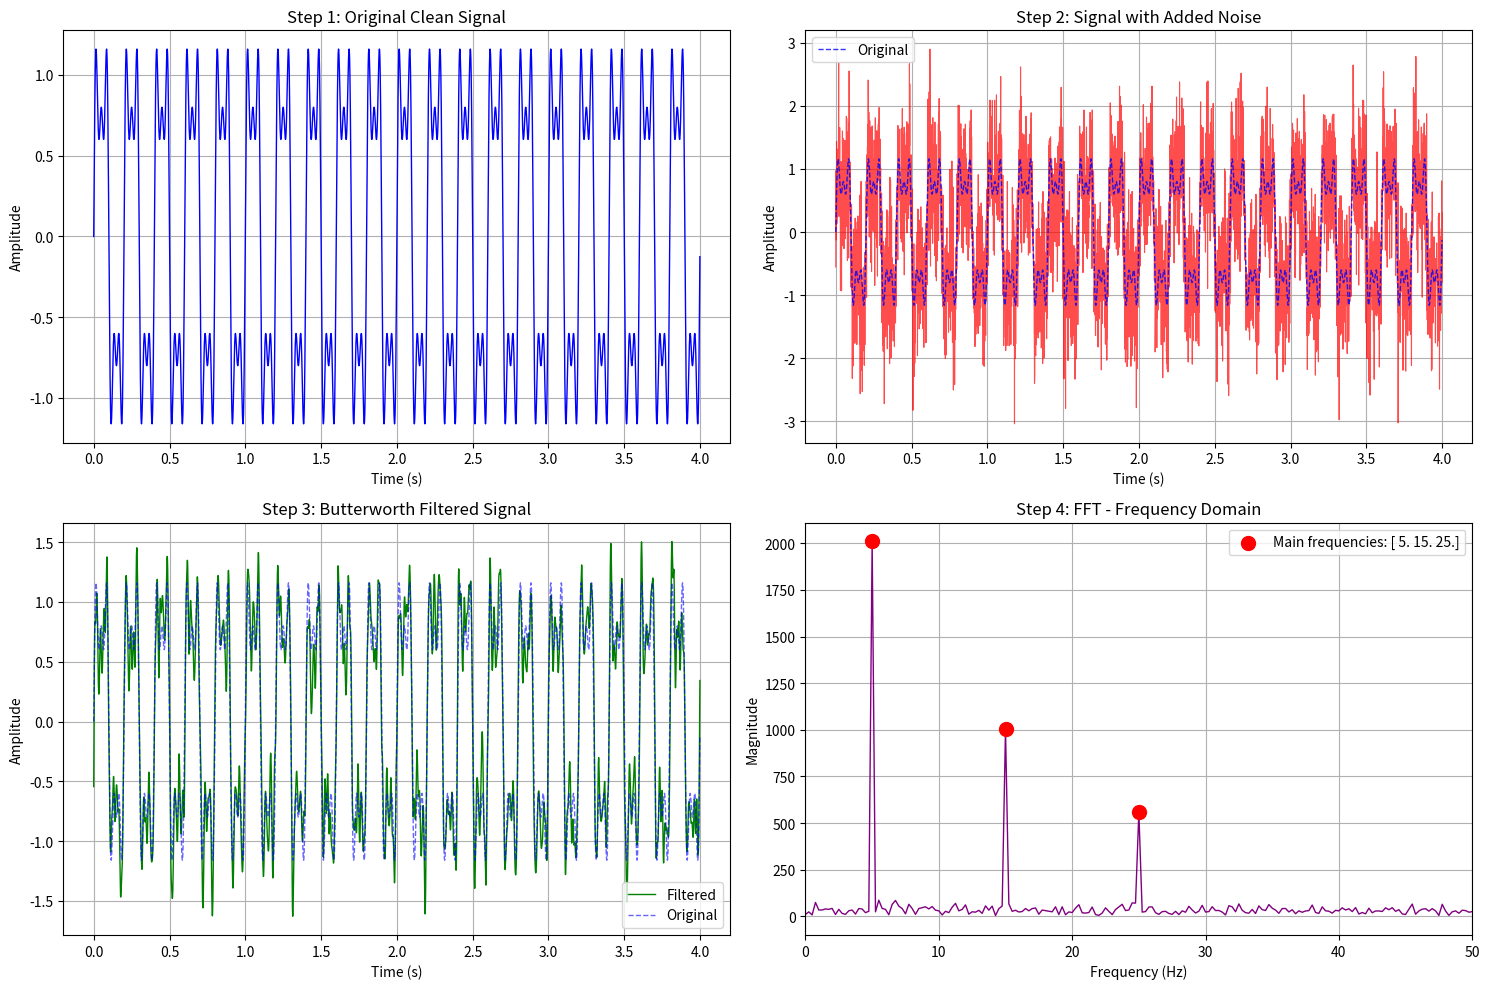

The matplotlib source for this figure:
import numpy as np
import matplotlib.pyplot as plt
from scipy import signal
from scipy.fft import fft, fftfreq

def generate_periodic_signal(duration=2.0, sampling_rate=1000):
    """
    Generate a periodic signal as combination of sine waves
    """
    t = np.linspace(0, duration, int(sampling_rate * duration), endpoint=False)
    
    # Combine multiple sine waves with different frequencies and amplitudes
    freq1, freq2, freq3 = 5, 15, 25  # Hz
    amp1, amp2, amp3 = 1.0, 0.5, 0.3
    
    signal_clean = (amp1 * np.sin(2 * np.pi * freq1 * t) + 
                   amp2 * np.sin(2 * np.pi * freq2 * t) + 
                   amp3 * np.sin(2 * np.pi * freq3 * t))
    
    return t, signal_clean

def add_noise(signal_clean, noise_level=0.3):
    """
    Add white noise to the signal
    """
    noise = np.random.normal(0, noise_level, len(signal_clean))
    signal_noisy = signal_clean + noise
    return signal_noisy

def apply_butterworth_filter(signal_noisy, sampling_rate, cutoff_freq=30, order=4):
    """
    Apply Butterworth low-pass filter to smooth the data
    """
    # Normalize the cutoff frequency (0 to 1, where 1 is Nyquist frequency)
    nyquist = sampling_rate / 2
    normal_cutoff = cutoff_freq / nyquist
    
    # Design the Butterworth filter
    b, a = signal.butter(order, normal_cutoff, btype='low', analog=False)
    
    # Apply the filter
    signal_filtered = signal.filtfilt(b, a, signal_noisy)
    
    return signal_filtered

def find_main_frequencies(signal_data, sampling_rate, num_peaks=3):
    """
    Apply FFT and find the main frequencies
    """
    # Compute FFT
    n = len(signal_data)
    yf = fft(signal_data)
    xf = fftfreq(n, 1/sampling_rate)
    
    # Take only positive frequencies
    positive_freqs = xf[:n//2]
    magnitude = np.abs(yf[:n//2])
    
    # Find peaks (main frequencies)
    peaks, _ = signal.find_peaks(magnitude, height=np.max(magnitude)*0.1)
    
    # Sort by magnitude and get top frequencies
    peak_magnitudes = magnitude[peaks]
    sorted_indices = np.argsort(peak_magnitudes)[::-1]
    top_peaks = peaks[sorted_indices[:num_peaks]]
    
    main_frequencies = positive_freqs[top_peaks]
    main_magnitudes = magnitude[top_peaks]
    
    return xf, yf, main_frequencies, main_magnitudes

def main():
    # Parameters
    duration = 4.0  # seconds
    sampling_rate = 1000  # Hz
    noise_level = 0.6
    cutoff_freq = 60  # Hz for Butterworth filter
    
    # Step 1: Generate periodic signal with combination of sine waves
    print("Step 1: Generating periodic signal...")
    t, signal_clean = generate_periodic_signal(duration, sampling_rate)
    
    # Step 2: Add noise
    print("Step 2: Adding noise...")
    signal_noisy = add_noise(signal_clean, noise_level)
    
    # Step 3: Apply Butterworth filter
    print("Step 3: Applying Butterworth filter...")
    signal_filtered = apply_butterworth_filter(signal_noisy, sampling_rate, cutoff_freq)
    
    # Step 4: Apply FFT to find main frequencies
    print("Step 4: Applying FFT to find main frequencies...")
    xf, yf, main_frequencies, main_magnitudes = find_main_frequencies(signal_filtered, sampling_rate)
    
    # Display results
    print("\nMain frequencies found:")
    for i, (freq, mag) in enumerate(zip(main_frequencies, main_magnitudes)):
        print(f"Frequency {i+1}: {freq:.2f} Hz (Magnitude: {mag:.2f})")
    
    # Create plots
    fig, ((ax1, ax2), (ax3, ax4)) = plt.subplots(2, 2, figsize=(15, 10))
    
    # Plot 1: Original clean signal
    ax1.plot(t, signal_clean, 'b-', linewidth=1)
    ax1.set_title('Step 1: Original Clean Signal')
    ax1.set_xlabel('Time (s)')
    ax1.set_ylabel('Amplitude')
    ax1.grid(True)
    
    # Plot 2: Noisy signal
    ax2.plot(t, signal_noisy, 'r-', alpha=0.7, linewidth=0.8)
    ax2.plot(t, signal_clean, 'b--', alpha=0.8, linewidth=1, label='Original')
    ax2.set_title('Step 2: Signal with Added Noise')
    ax2.set_xlabel('Time (s)')
    ax2.set_ylabel('Amplitude')
    ax2.legend()
    ax2.grid(True)
    
    # Plot 3: Filtered signal
    ax3.plot(t, signal_filtered, 'g-', linewidth=1, label='Filtered')
    ax3.plot(t, signal_clean, 'b--', alpha=0.6, linewidth=1, label='Original')
    ax3.set_title('Step 3: Butterworth Filtered Signal')
    ax3.set_xlabel('Time (s)')
    ax3.set_ylabel('Amplitude')
    ax3.legend()
    ax3.grid(True)
    
    # Plot 4: FFT result
    positive_freqs = xf[:len(xf)//2]
    magnitude = np.abs(yf[:len(yf)//2])
    ax4.plot(positive_freqs, magnitude, 'purple', linewidth=1)
    ax4.scatter(main_frequencies, main_magnitudes, color='red', s=100, zorder=5, 
               label=f'Main frequencies: {main_frequencies[:3]}')
    ax4.set_title('Step 4: FFT - Frequency Domain')
    ax4.set_xlabel('Frequency (Hz)')
    ax4.set_ylabel('Magnitude')
    ax4.set_xlim(0, 50)  # Focus on lower frequencies
    ax4.legend()
    ax4.grid(True)
    
    plt.tight_layout()
    plt.show()
    
    return signal_clean, signal_noisy, signal_filtered, main_frequencies

if __name__ == "__main__":
    # Run the main function
    signal_clean, signal_noisy, signal_filtered, frequencies = main()